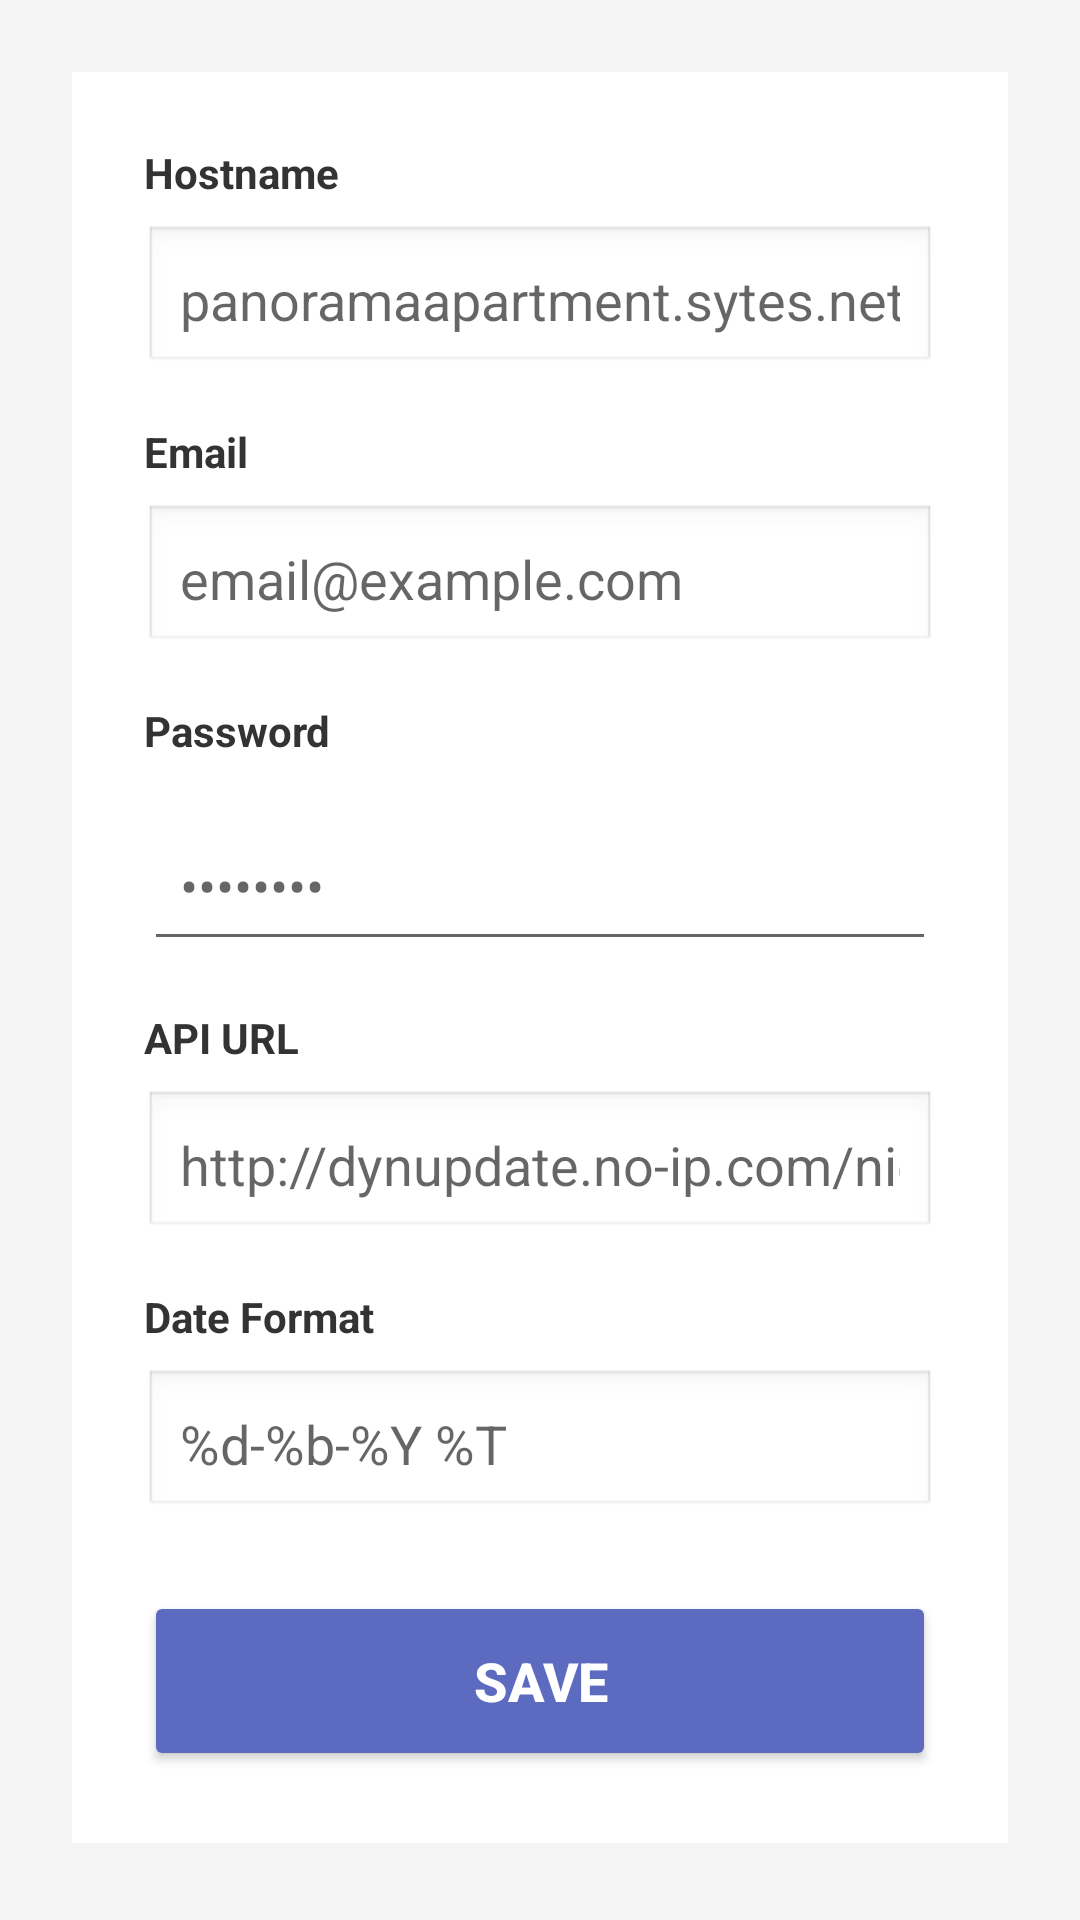

Android layout source for this screen:
<!-- AndroidManifest.xml: application theme Theme.AppCompat.Light.DarkActionBar -->
<!-- res/layout/activity_settings.xml -->
<?xml version="1.0" encoding="utf-8"?>
<ScrollView xmlns:android="http://schemas.android.com/apk/res/android"
    xmlns:app="http://schemas.android.com/apk/res-auto"
    android:layout_width="match_parent"
    android:layout_height="match_parent"
    android:background="#F5F5F5">

    <LinearLayout
        android:layout_width="match_parent"
        android:layout_height="wrap_content"
        android:orientation="vertical"
        android:padding="24dp">

        <LinearLayout
            android:layout_width="match_parent"
            android:layout_height="wrap_content"
            android:orientation="vertical"
            android:background="@android:color/white"
            android:padding="24dp"
            android:elevation="4dp">

            
            <TextView
                android:layout_width="wrap_content"
                android:layout_height="wrap_content"
                android:text="@string/hostname_label"
                android:textSize="14sp"
                android:textStyle="bold"
                android:textColor="#333333"
                android:layout_marginBottom="8dp" />

            <EditText
                android:id="@+id/hostnameEdit"
                android:layout_width="match_parent"
                android:layout_height="50dp"
                android:hint="@string/hostname_hint"
                android:inputType="textUri"
                android:padding="12dp"
                android:background="@android:drawable/edit_text"
                android:layout_marginBottom="16dp" />

            
            <TextView
                android:layout_width="wrap_content"
                android:layout_height="wrap_content"
                android:text="@string/email_label"
                android:textSize="14sp"
                android:textStyle="bold"
                android:textColor="#333333"
                android:layout_marginBottom="8dp" />

            <EditText
                android:id="@+id/emailEdit"
                android:layout_width="match_parent"
                android:layout_height="50dp"
                android:hint="@string/email_hint"
                android:inputType="textEmailAddress"
                android:padding="12dp"
                android:background="@android:drawable/edit_text"
                android:layout_marginBottom="16dp" />

            
            <TextView
                android:layout_width="wrap_content"
                android:layout_height="wrap_content"
                android:text="@string/password_label"
                android:textSize="14sp"
                android:textStyle="bold"
                android:textColor="#333333"
                android:layout_marginBottom="8dp" />

            <com.google.android.material.textfield.TextInputLayout
                android:layout_width="match_parent"
                android:layout_height="wrap_content"
                android:layout_marginBottom="16dp"
                app:passwordToggleEnabled="true"
                app:endIconMode="password_toggle">

                <com.google.android.material.textfield.TextInputEditText
                    android:id="@+id/passwordEdit"
                    android:layout_width="match_parent"
                    android:layout_height="wrap_content"
                    android:hint="@string/password_hint"
                    android:inputType="textPassword"
                    android:padding="12dp" />

            </com.google.android.material.textfield.TextInputLayout>

            
            <TextView
                android:layout_width="wrap_content"
                android:layout_height="wrap_content"
                android:text="@string/api_url_label"
                android:textSize="14sp"
                android:textStyle="bold"
                android:textColor="#333333"
                android:layout_marginBottom="8dp" />

            <EditText
                android:id="@+id/apiUrlEdit"
                android:layout_width="match_parent"
                android:layout_height="50dp"
                android:hint="@string/api_url_hint"
                android:inputType="textUri"
                android:padding="12dp"
                android:background="@android:drawable/edit_text"
                android:layout_marginBottom="16dp" />

            
            <TextView
                android:layout_width="wrap_content"
                android:layout_height="wrap_content"
                android:text="@string/date_format_label"
                android:textSize="14sp"
                android:textStyle="bold"
                android:textColor="#333333"
                android:layout_marginBottom="8dp" />

            <EditText
                android:id="@+id/dateFormatEdit"
                android:layout_width="match_parent"
                android:layout_height="50dp"
                android:hint="@string/date_format_hint"
                android:inputType="text"
                android:padding="12dp"
                android:background="@android:drawable/edit_text"
                android:layout_marginBottom="24dp" />

            
            <Button
                android:id="@+id/saveButton"
                android:layout_width="match_parent"
                android:layout_height="60dp"
                android:text="@string/button_save"
                android:textSize="18sp"
                android:textStyle="bold"
                android:textColor="@android:color/white"
                android:backgroundTint="#5C6BC0" />

        </LinearLayout>

    </LinearLayout>

</ScrollView>
<!-- resources referenced by this layout -->
<resources>
  <string name="api_url_hint">http://dynupdate.no-ip.com/nic/update</string>
  <string name="api_url_label">API URL</string>
  <string name="button_save">Save</string>
  <string name="date_format_hint">%d-%b-%Y %T</string>
  <string name="date_format_label">Date Format</string>
  <string name="email_hint">email@example.com</string>
  <string name="email_label">Email</string>
  <string name="hostname_hint">panoramaapartment.sytes.net</string>
  <string name="hostname_label">Hostname</string>
  <string name="password_hint">••••••••</string>
  <string name="password_label">Password</string>
</resources>
